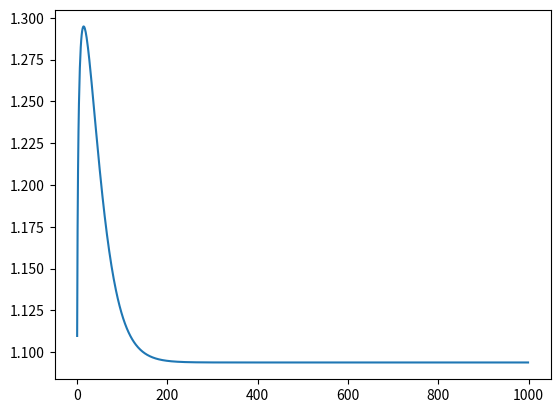

This figure's Python source:
# ニューラルネットワークのBP法による学習
# 練習用のため拡張性ゼロのアホアホプログラミング

import numpy as np
import matplotlib.pyplot as plt
# 乱数の種を設定
np.random.seed(3)

# パラメータ
EPSILON = 4.0 # シグモイド関数の傾き
ETA = 0.1     # 学習係数
TIME = 1000   # 学習回数

# シグモイド関数
def sigmoid(x):
    return 1/(1+np.exp(-1*EPSILON*x))

# 入力（XORの入力部分）
dataX = np.array(
    [[0,0],
     [0,1],
     [1,0],
     [1,1]]
)

# 教師信号（XORの出力部分）
dataY = np.array(
    [[0],
     [1],
     [1],
     [0]]
)

# 初期重みと初期閾値をランダムに与える
wab = (np.random.rand()-0.5)*2 * 0.3 # -0.3から0.3の一様乱数
wac = (np.random.rand()-0.5)*2 * 0.3
wbd = (np.random.rand()-0.5)*2 * 0.3
wbe = (np.random.rand()-0.5)*2 * 0.3
wcd = (np.random.rand()-0.5)*2 * 0.3
wce = (np.random.rand()-0.5)*2 * 0.3
tha = (np.random.rand()-0.5)*2 * 0.3
thb = (np.random.rand()-0.5)*2 * 0.3
thc = (np.random.rand()-0.5)*2 * 0.3

# 重みを表示
print("学習前の重み")
print('wab=', wab)
print('wac=', wac)
print('wbd=', wbd)
print('wbe=', wbe)
print('wcd=', wcd)
print('wce=', wce)
print('tha=', tha)
print('thb=', thb)
print('thc=', thc)
print()

# 誤差曲線のグラフ表示用
x = []
y = []

# 学習
for t in range(TIME):

    outall = []
    errorAll = 0.0
    for p in range(len(dataX)):
        #############
        # 前向き計算
        #############

        # 入力層
        outd = dataX[p][0]
        oute = dataX[p][1]

        # 中間層
        xb = wbd * outd + wbe * oute + thb
        outb = sigmoid(xb)

        xc = wcd * outd + wce * oute + thc
        outc = sigmoid(xc)

        # 出力層
        xa = wab * outb + wac * outc + tha
        outa = sigmoid(xa)

        # 誤差計算
        outall.append(outa)
        error = (outa-dataY[p])**2
        errorAll += error

        ##################
        # Back Propagation
        ##################

        # ここに更新式を書く

        #中間層-出力層
        deltaa = (outa - tha) * EPSILON * (1 - outa) * outa
        wab = wab - ETA * deltaa * outa
        wac = wac - ETA * deltaa * outa

        #中間層以下
        deltab = (outb - thb) * EPSILON * (1 - outb) * outb
        deltac = (outc - thc) * EPSILON * (1 - outc) * outc

        wbd = wbd - ETA * deltab * outb
        wbe = wbe - ETA * deltab * outb

        wcd = wcd - ETA * deltac * outc
        wce = wce - ETA * deltac * outc

    # 誤差曲線のグラフ表示用の変数
    x.append(t)
    y.append(errorAll)

# 学習後の出力
print("学習後の出力")
print(outall[0])
print(outall[1])
print(outall[2])
print(outall[3])
print()

# 重みを表示
print()
print("学習後の重み")
print('wab=', wab)
print('wac=', wac)
print('wbd=', wbd)
print('wbe=', wbe)
print('wcd=', wcd)
print('wce=', wce)
print('tha=', tha)
print('thb=', thb)
print('thc=', thc)
print()

plt.plot(x, y)
plt.show()